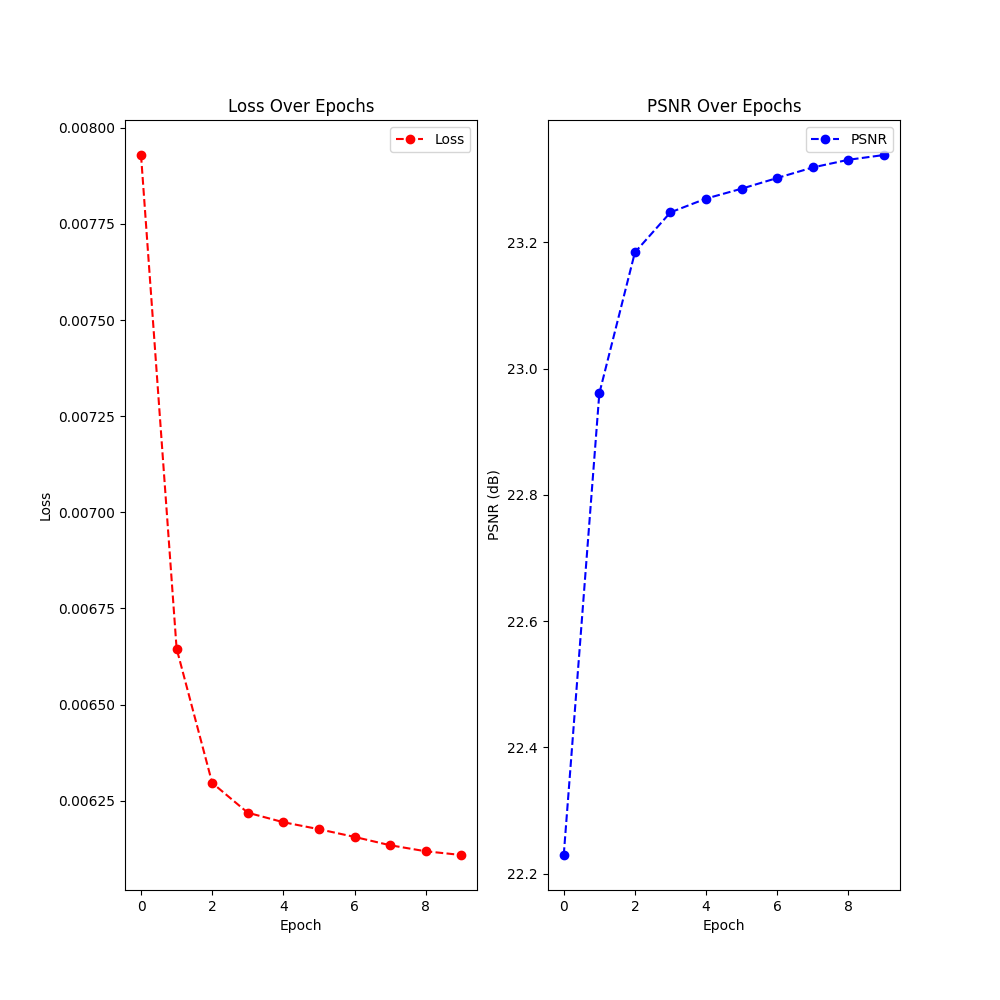

Data behind this chart, as committed beside it:
Epoch, Loss, PSNR, LearningRate
0, 0.007929, 22.23, 0.001
1, 0.006646, 22.96, 0.001
2, 0.006296, 23.18, 0.001
3, 0.006219, 23.25, 0.001
4, 0.006194, 23.27, 0.001
5, 0.006176, 23.28, 0.001
6, 0.006156, 23.3, 0.001
7, 0.006134, 23.32, 0.001
8, 0.006118, 23.33, 0.001
9, 0.006109, 23.34, 0.001
